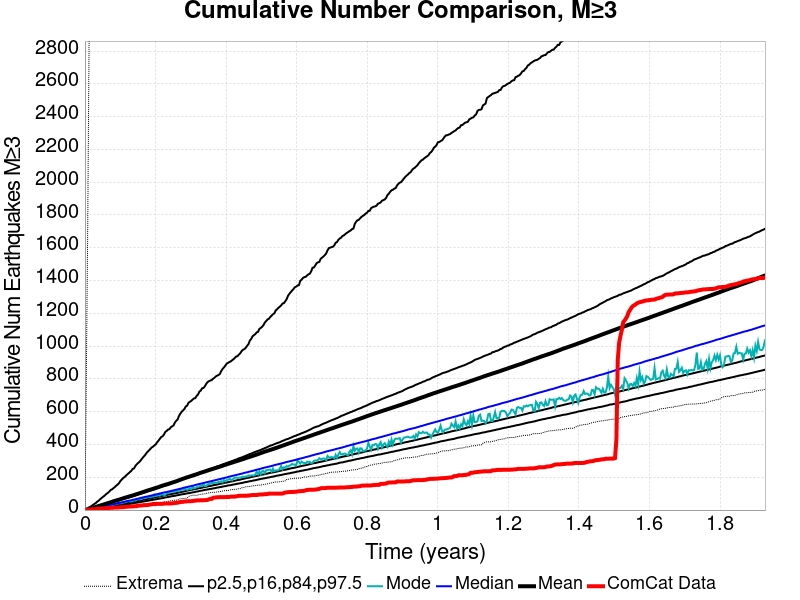

Data behind this chart, as committed beside it:
Time (years), ComCat Data, Simulation Mean, Simulation Median, Simulation Mode, Simulation Minimum, Simulation Maximum, 2.5 %-ile, 16 %-ile, 84 %-ile, 97.5 %-ile
0.0, 0.0, 0.0, 0.0, 0.0, 0.0, 0.0, 0.0, 0.0, 0.0, 0.0
0.003863, 2.0, 2.142, 1.0, 1.0, 0.0, 801.0, 0.0, 0.0, 3.0, 6.0
0.007726, 2.0, 4.569, 3.0, 2.0, 0.0, 1691, 0.0, 1.0, 5.0, 10.0
0.01159, 3.0, 7.039, 5.0, 4.0, 0.0, 2826, 1.0, 2.0, 8.0, 16.0
0.01545, 3.0, 9.327, 6.0, 6.0, 0.0, 3246, 2.0, 3.0, 10.0, 20.0
0.01931, 5.0, 11.77, 8.0, 7.0, 0.0, 3464, 2.0, 5.0, 12.0, 26.0
0.02318, 5.0, 14.01, 10.0, 9.0, 0.0, 3686, 3.0, 6.0, 15.0, 32.0
0.02704, 5.0, 16.54, 11.0, 9.0, 0.0, 3810, 4.0, 7.0, 17.0, 38.0
0.0309, 6.0, 19.32, 13.0, 12.0, 0.0, 4326, 5.0, 9.0, 19.0, 43.0
0.03477, 7.0, 21.94, 15.0, 14.0, 2.0, 4999, 7.0, 10.0, 22.0, 51.0
0.03863, 8.0, 24.4, 17.0, 15.0, 2.0, 5351, 8.0, 12.0, 24.0, 57.0
0.04249, 8.0, 26.97, 18.0, 16.0, 3.0, 5593, 9.0, 13.0, 26.0, 65.0
0.04635, 9.0, 29.44, 20.0, 18.0, 3.0, 5783, 10.0, 14.0, 29.0, 72.0
0.05022, 10.0, 31.84, 22.0, 20.0, 4.0, 5934, 11.0, 16.0, 31.0, 79.0
0.05408, 10.0, 34.63, 24.0, 21.0, 5.0, 6054, 13.0, 17.0, 33.0, 85.0
0.05794, 10.0, 37.12, 25.0, 24.0, 6.0, 6176, 14.0, 19.0, 36.0, 93.0
0.06181, 10.0, 39.87, 27.0, 24.0, 6.0, 6285, 15.0, 20.0, 38.0, 100.0
0.06567, 12.0, 42.79, 29.0, 25.0, 7.0, 6376, 16.0, 22.0, 41.0, 106.0
0.06953, 13.0, 45.29, 31.0, 26.0, 7.0, 6466, 18.0, 23.0, 43.0, 114.0
0.07339, 14.0, 47.87, 33.0, 30.0, 8.0, 6548, 19.0, 25.0, 45.0, 123.0
0.07726, 14.0, 50.45, 34.0, 31.0, 10.0, 6617, 20.0, 26.0, 48.0, 127.0
0.08112, 14.0, 53.51, 36.0, 32.0, 11.0, 6676, 21.0, 28.0, 50.0, 134.0
0.08498, 16.0, 56.22, 38.0, 38.0, 12.0, 7745, 23.0, 29.0, 53.0, 141.0
0.08884, 16.0, 58.78, 40.0, 37.0, 14.0, 8378, 24.0, 31.0, 55.0, 149.0
0.09271, 16.0, 61.15, 42.0, 40.0, 14.0, 8780, 26.0, 33.0, 57.0, 156.0
0.09657, 16.0, 63.52, 44.0, 41.0, 14.0, 9107, 27.0, 34.0, 60.0, 164.0
0.1004, 17.0, 66.24, 45.0, 42.0, 14.0, 9390, 28.0, 36.0, 62.0, 177.0
0.1043, 17.0, 68.96, 47.0, 41.0, 15.0, 9615, 29.0, 37.0, 65.0, 186.0
0.1082, 17.0, 71.53, 49.0, 47.0, 17.0, 9786, 31.0, 39.0, 68.0, 195.0
0.112, 18.0, 74.17, 51.0, 47.0, 19.0, 10016, 32.0, 40.0, 70.0, 201.0
0.1159, 20.0, 76.69, 53.0, 48.0, 19.0, 10378, 34.0, 42.0, 73.0, 209.0
0.1197, 20.0, 79.27, 55.0, 52.0, 20.0, 10540, 35.0, 43.0, 75.0, 217.0
0.1236, 21.0, 81.7, 57.0, 54.0, 21.0, 10681, 36.0, 45.0, 77.0, 224.0
0.1275, 22.0, 84.14, 58.0, 54.0, 23.0, 10808, 38.0, 47.0, 80.0, 232.0
0.1313, 22.0, 86.55, 60.0, 53.0, 24.0, 10964, 39.0, 48.0, 82.0, 239.0
0.1352, 22.0, 88.95, 62.0, 55.0, 24.0, 11049, 41.0, 50.0, 85.0, 251.0
0.1391, 23.0, 91.31, 64.0, 61.0, 26.0, 11165, 42.0, 52.0, 88.0, 254.0
0.1429, 23.0, 94.38, 66.0, 58.0, 26.0, 11272, 44.0, 53.0, 90.0, 269.0
0.1468, 24.0, 97.07, 68.0, 64.0, 29.0, 11372, 45.0, 55.0, 93.0, 279.0
0.1506, 27.0, 99.72, 70.0, 67.0, 30.0, 11476, 47.0, 56.0, 96.0, 287.0
0.1545, 27.0, 102.4, 72.0, 65.0, 30.0, 11554, 48.0, 58.0, 99.0, 294.0
0.1584, 28.0, 105, 74.0, 67.0, 31.0, 11631, 49.0, 60.0, 101.0, 304.0
0.1622, 28.0, 107.9, 76.0, 69.0, 33.0, 11701, 51.0, 61.0, 104.0, 315.0
0.1661, 30.0, 110.6, 78.0, 74.0, 33.0, 11769, 52.0, 63.0, 106.0, 325.0
0.17, 30.0, 113.5, 80.0, 75.0, 36.0, 11845, 54.0, 65.0, 109.0, 334.0
0.1738, 30.0, 116.4, 82.0, 75.0, 36.0, 11913, 55.0, 66.0, 112.0, 346.0
0.1777, 31.0, 119.2, 83.0, 77.0, 36.0, 11996, 57.0, 68.0, 114.0, 356.0
0.1816, 32.0, 121.8, 85.0, 83.0, 36.0, 12041, 58.0, 70.0, 117.0, 364.0
0.1854, 34.0, 124.4, 87.0, 78.0, 37.0, 12085, 60.0, 71.0, 119.0, 373.0
0.1893, 35.0, 126.9, 89.0, 83.0, 37.0, 12123, 61.0, 73.0, 122.0, 382.0
0.1931, 37.0, 129.4, 91.0, 82.0, 38.0, 12174, 63.0, 75.0, 125.0, 387.0
0.197, 37.0, 132.4, 93.0, 94.0, 42.0, 12238, 64.0, 77.0, 127.0, 395.0
0.2009, 37.0, 135.1, 95.0, 86.0, 44.0, 12282, 66.0, 78.0, 131.0, 401.0
0.2047, 38.0, 137.6, 97.0, 87.0, 44.0, 12319, 67.0, 80.0, 133.0, 414.0
0.2086, 38.0, 140.4, 99.0, 95.0, 45.0, 12360, 69.0, 82.0, 136.0, 424.0
0.2125, 38.0, 143.4, 101.0, 88.0, 46.0, 12420, 70.0, 83.0, 139.0, 435.0
0.2163, 38.0, 146.4, 103.0, 97.0, 46.0, 12447, 72.0, 85.0, 142.0, 446.0
0.2202, 38.0, 149.2, 105.0, 95.0, 47.0, 12507, 73.0, 87.0, 145.0, 450.0
0.224, 40.0, 151.7, 107.0, 92.0, 48.0, 12549, 75.0, 89.0, 147.0, 461.0
0.2279, 40.0, 154.2, 109.0, 93.0, 49.0, 12598, 77.0, 90.0, 150.0, 477.0
... 440 more rows
